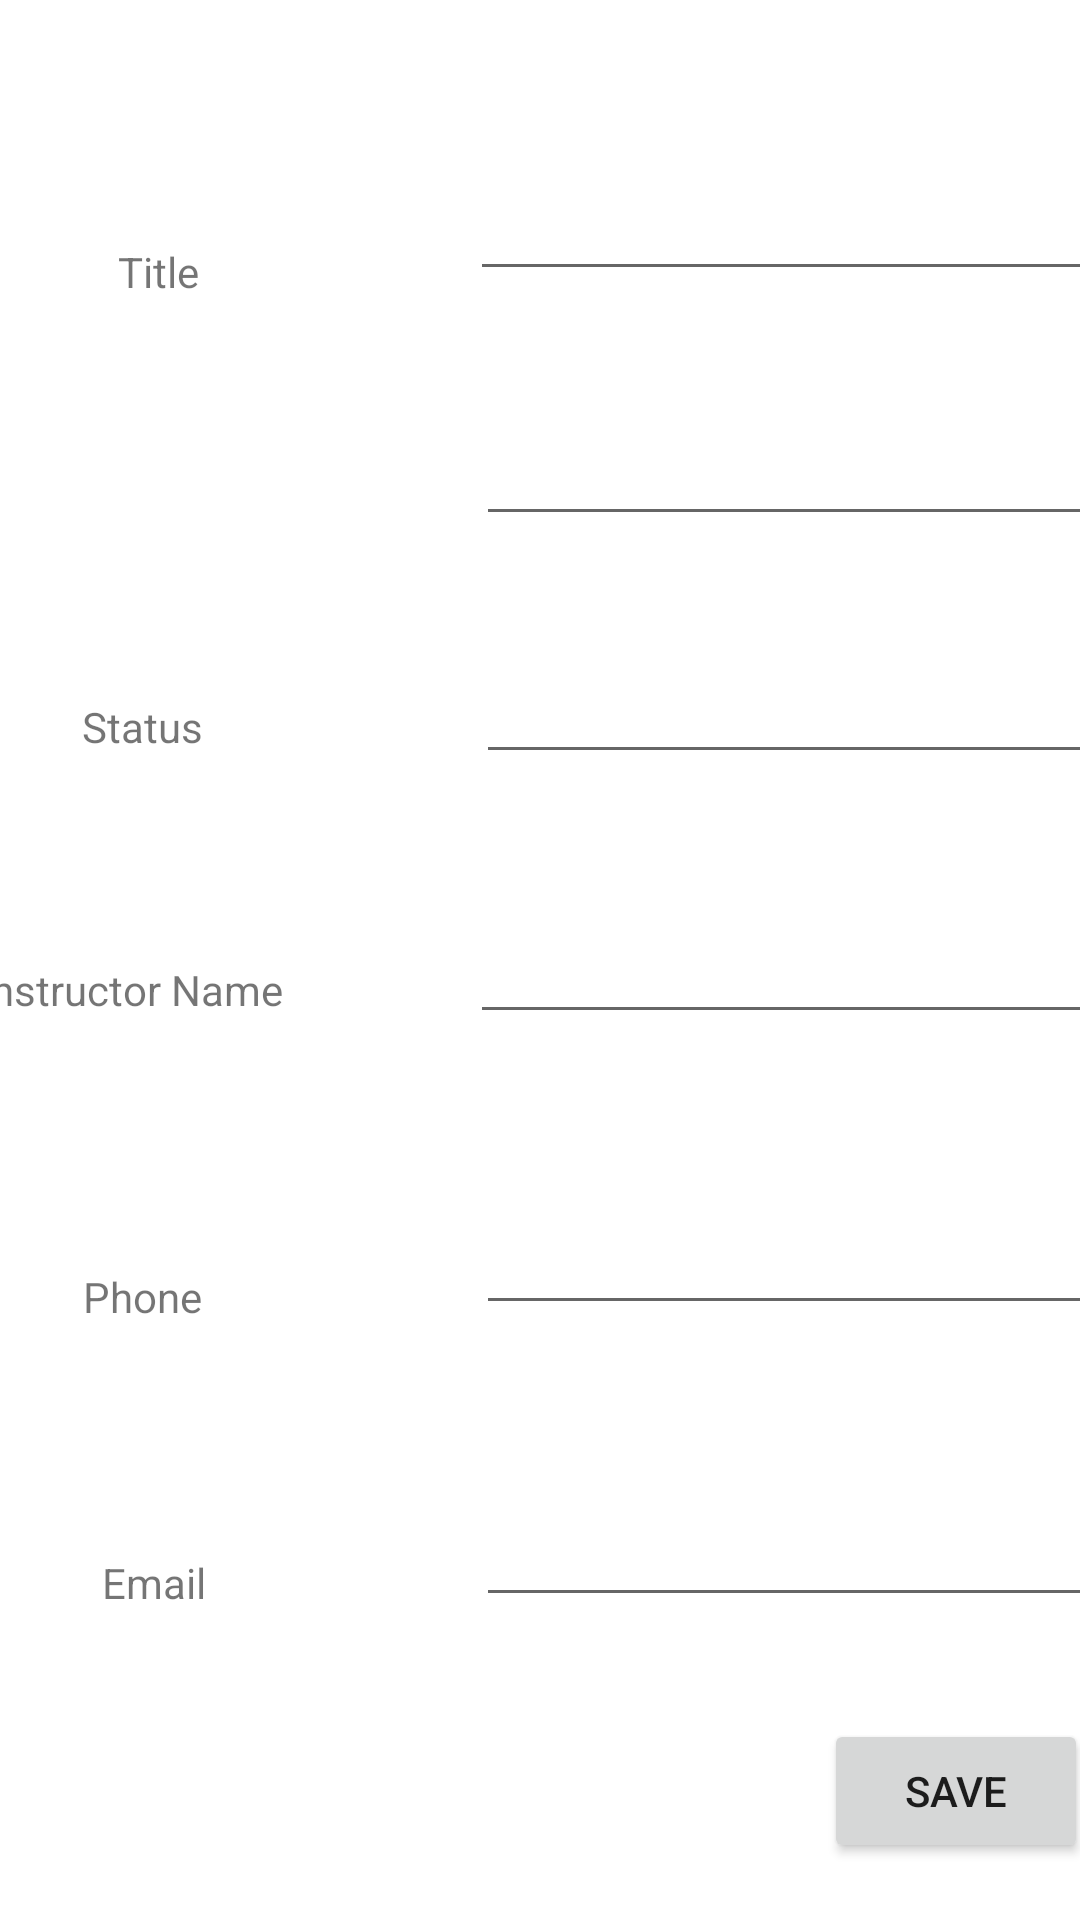

Produce the Android XML layout that renders to this screen, including the resource entries it uses.
<!-- AndroidManifest.xml: application theme Theme.RCJ_C196 -->
<!-- res/layout/activity_add_course.xml -->
<?xml version="1.0" encoding="utf-8"?>
<androidx.constraintlayout.widget.ConstraintLayout xmlns:android="http://schemas.android.com/apk/res/android"
    xmlns:app="http://schemas.android.com/apk/res-auto"
    xmlns:tools="http://schemas.android.com/tools"
    android:layout_width="match_parent"
    android:layout_height="match_parent"
    tools:context=".activities.Courses.addCourse">

    <EditText
        android:id="@+id/courseAddName"
        android:layout_width="wrap_content"
        android:layout_height="wrap_content"
        android:layout_marginStart="184dp"
        android:layout_marginTop="68dp"
        android:layout_marginEnd="17dp"
        android:layout_marginBottom="618dp"
        android:ems="10"
        android:inputType="textPersonName"
        android:text=" "
        app:layout_constraintBottom_toBottomOf="parent"
        app:layout_constraintEnd_toEndOf="parent"
        app:layout_constraintStart_toStartOf="parent"
        app:layout_constraintTop_toTopOf="parent" />

    <EditText
        android:id="@+id/courseAddStart"
        android:layout_width="wrap_content"
        android:layout_height="wrap_content"
        android:layout_marginStart="182dp"
        android:layout_marginTop="30dp"
        android:layout_marginEnd="19dp"
        android:layout_marginBottom="542dp"
        android:ems="10"
        android:inputType="textPersonName"
        android:text=" "
        app:layout_constraintBottom_toBottomOf="parent"
        app:layout_constraintEnd_toEndOf="parent"
        app:layout_constraintStart_toStartOf="parent"
        app:layout_constraintTop_toBottomOf="@+id/courseAddName" />

    <EditText
        android:id="@+id/courseAddEnd"
        android:layout_width="wrap_content"
        android:layout_height="wrap_content"
        android:layout_marginStart="184dp"
        android:layout_marginTop="38dp"
        android:layout_marginEnd="17dp"
        android:layout_marginBottom="459dp"
        android:ems="10"
        android:inputType="textPersonName"
        android:text=" "
        app:layout_constraintBottom_toBottomOf="parent"
        app:layout_constraintEnd_toEndOf="parent"
        app:layout_constraintStart_toStartOf="parent"
        app:layout_constraintTop_toBottomOf="@+id/courseAddStart" />

    <EditText
        android:id="@+id/courseAddStatus"
        android:layout_width="wrap_content"
        android:layout_height="wrap_content"
        android:layout_marginStart="184dp"
        android:layout_marginTop="35dp"
        android:layout_marginEnd="17dp"
        android:layout_marginBottom="379dp"
        android:ems="10"
        android:inputType="textPersonName"
        android:text=" "
        app:layout_constraintBottom_toBottomOf="parent"
        app:layout_constraintEnd_toEndOf="parent"
        app:layout_constraintStart_toStartOf="parent"
        app:layout_constraintTop_toBottomOf="@+id/courseAddEnd" />

    <EditText
        android:id="@+id/courseIntstructorName"
        android:layout_width="wrap_content"
        android:layout_height="wrap_content"
        android:layout_marginStart="182dp"
        android:layout_marginTop="42dp"
        android:layout_marginEnd="19dp"
        android:layout_marginBottom="292dp"
        android:ems="10"
        android:inputType="textPersonName"
        android:text=" "
        app:layout_constraintBottom_toBottomOf="parent"
        app:layout_constraintEnd_toEndOf="parent"
        app:layout_constraintStart_toStartOf="parent"
        app:layout_constraintTop_toBottomOf="@+id/courseAddStatus" />

    <EditText
        android:id="@+id/courseAddPhone"
        android:layout_width="wrap_content"
        android:layout_height="wrap_content"
        android:layout_marginStart="184dp"
        android:layout_marginTop="52dp"
        android:layout_marginEnd="17dp"
        android:layout_marginBottom="195dp"
        android:ems="10"
        android:inputType="textPersonName"
        android:text=" "
        app:layout_constraintBottom_toBottomOf="parent"
        app:layout_constraintEnd_toEndOf="parent"
        app:layout_constraintStart_toStartOf="parent"
        app:layout_constraintTop_toBottomOf="@+id/courseIntstructorName" />

    <EditText
        android:id="@+id/courseAddEmail"
        android:layout_width="wrap_content"
        android:layout_height="wrap_content"
        android:layout_marginStart="184dp"
        android:layout_marginTop="52dp"
        android:layout_marginEnd="17dp"
        android:layout_marginBottom="97dp"
        android:ems="10"
        android:inputType="textPersonName"
        android:text=" "
        app:layout_constraintBottom_toBottomOf="parent"
        app:layout_constraintEnd_toEndOf="parent"
        app:layout_constraintStart_toStartOf="parent"
        app:layout_constraintTop_toBottomOf="@+id/courseAddPhone" />

    <TextView
        android:id="@+id/textView16"
        android:layout_width="wrap_content"
        android:layout_height="wrap_content"
        android:layout_marginStart="52dp"
        android:layout_marginTop="81dp"
        android:layout_marginEnd="105dp"
        android:text="Title"
        app:layout_constraintEnd_toStartOf="@+id/courseAddName"
        app:layout_constraintStart_toStartOf="parent"
        app:layout_constraintTop_toTopOf="parent" />

    <TextView
        android:id="@+id/textView17"
        android:layout_width="wrap_content"
        android:layout_height="wrap_content"
        android:layout_marginStart="25dp"
        android:layout_marginTop="59dp"
        android:layout_marginEnd="99dp"
        android:layout_marginBottom="552dp"
        android:text="Start"
        app:layout_constraintBottom_toBottomOf="parent"
        app:layout_constraintEnd_toStartOf="@+id/courseAddStart"
        app:layout_constraintStart_toStartOf="parent"
        app:layout_constraintTop_toBottomOf="@+id/textView16" />

    <TextView
        android:id="@+id/textView18"
        android:layout_width="wrap_content"
        android:layout_height="wrap_content"
        android:layout_marginStart="29dp"
        android:layout_marginTop="63dp"
        android:layout_marginEnd="97dp"
        android:layout_marginBottom="470dp"
        android:text="End"
        app:layout_constraintBottom_toBottomOf="parent"
        app:layout_constraintEnd_toStartOf="@+id/courseAddEnd"
        app:layout_constraintStart_toStartOf="parent"
        app:layout_constraintTop_toBottomOf="@+id/textView17" />

    <TextView
        android:id="@+id/textView26"
        android:layout_width="wrap_content"
        android:layout_height="wrap_content"
        android:layout_marginStart="31dp"
        android:layout_marginTop="65dp"
        android:layout_marginEnd="95dp"
        android:layout_marginBottom="385dp"
        android:text="Status"
        app:layout_constraintBottom_toBottomOf="parent"
        app:layout_constraintEnd_toStartOf="@+id/courseAddStatus"
        app:layout_constraintStart_toStartOf="parent"
        app:layout_constraintTop_toBottomOf="@+id/textView18" />

    <TextView
        android:id="@+id/textView27"
        android:layout_width="wrap_content"
        android:layout_height="wrap_content"
        android:layout_marginStart="27dp"
        android:layout_marginTop="67dp"
        android:layout_marginEnd="97dp"
        android:layout_marginBottom="299dp"
        android:text="Instructor Name"
        app:layout_constraintBottom_toBottomOf="parent"
        app:layout_constraintEnd_toStartOf="@+id/courseIntstructorName"
        app:layout_constraintStart_toStartOf="parent"
        app:layout_constraintTop_toBottomOf="@+id/textView26" />

    <TextView
        android:id="@+id/textView29"
        android:layout_width="wrap_content"
        android:layout_height="wrap_content"
        android:layout_marginStart="31dp"
        android:layout_marginTop="82dp"
        android:layout_marginEnd="95dp"
        android:layout_marginBottom="197dp"
        android:text="Phone"
        app:layout_constraintBottom_toBottomOf="parent"
        app:layout_constraintEnd_toStartOf="@+id/courseAddPhone"
        app:layout_constraintStart_toStartOf="parent"
        app:layout_constraintTop_toBottomOf="@+id/textView27" />

    <TextView
        android:id="@+id/textView30"
        android:layout_width="wrap_content"
        android:layout_height="wrap_content"
        android:layout_marginStart="35dp"
        android:layout_marginTop="75dp"
        android:layout_marginEnd="91dp"
        android:layout_marginBottom="102dp"
        android:text="Email"
        app:layout_constraintBottom_toBottomOf="parent"
        app:layout_constraintEnd_toStartOf="@+id/courseAddEmail"
        app:layout_constraintStart_toStartOf="parent"
        app:layout_constraintTop_toBottomOf="@+id/textView29" />

    <Button
        android:id="@+id/saveCoursebutton"
        android:layout_width="wrap_content"
        android:layout_height="wrap_content"
        android:layout_marginStart="297dp"
        android:layout_marginTop="32dp"
        android:layout_marginEnd="20dp"
        android:layout_marginBottom="17dp"
        android:text="Save"
        app:layout_constraintBottom_toBottomOf="parent"
        app:layout_constraintEnd_toEndOf="parent"
        app:layout_constraintStart_toStartOf="parent"
        app:layout_constraintTop_toBottomOf="@+id/courseAddEmail" />

</androidx.constraintlayout.widget.ConstraintLayout>
<!-- resources referenced by this layout -->
<resources>
  <style name="Theme.RCJ_C196" parent="Theme.MaterialComponents.DayNight.DarkActionBar">
          
          <item name="colorPrimary">@color/purple_500</item>
          <item name="colorPrimaryVariant">@color/purple_700</item>
          <item name="colorOnPrimary">@color/white</item>
          
          <item name="colorSecondary">@color/teal_200</item>
          <item name="colorSecondaryVariant">@color/teal_700</item>
          <item name="colorOnSecondary">@color/black</item>
          
          <item name="android:statusBarColor">?attr/colorPrimaryVariant</item>
          
      </style>
  <!-- not gathered from this repository: default colours our renderer supplied (Android Studio template values) -->
  <color name="purple_500">#FF6200EE</color>
  <color name="purple_700">#FF3700B3</color>
  <color name="teal_200">#FF03DAC5</color>
  <color name="teal_700">#FF018786</color>
  <color name="black">#FF000000</color>
  <color name="white">#FFFFFFFF</color>
</resources>
